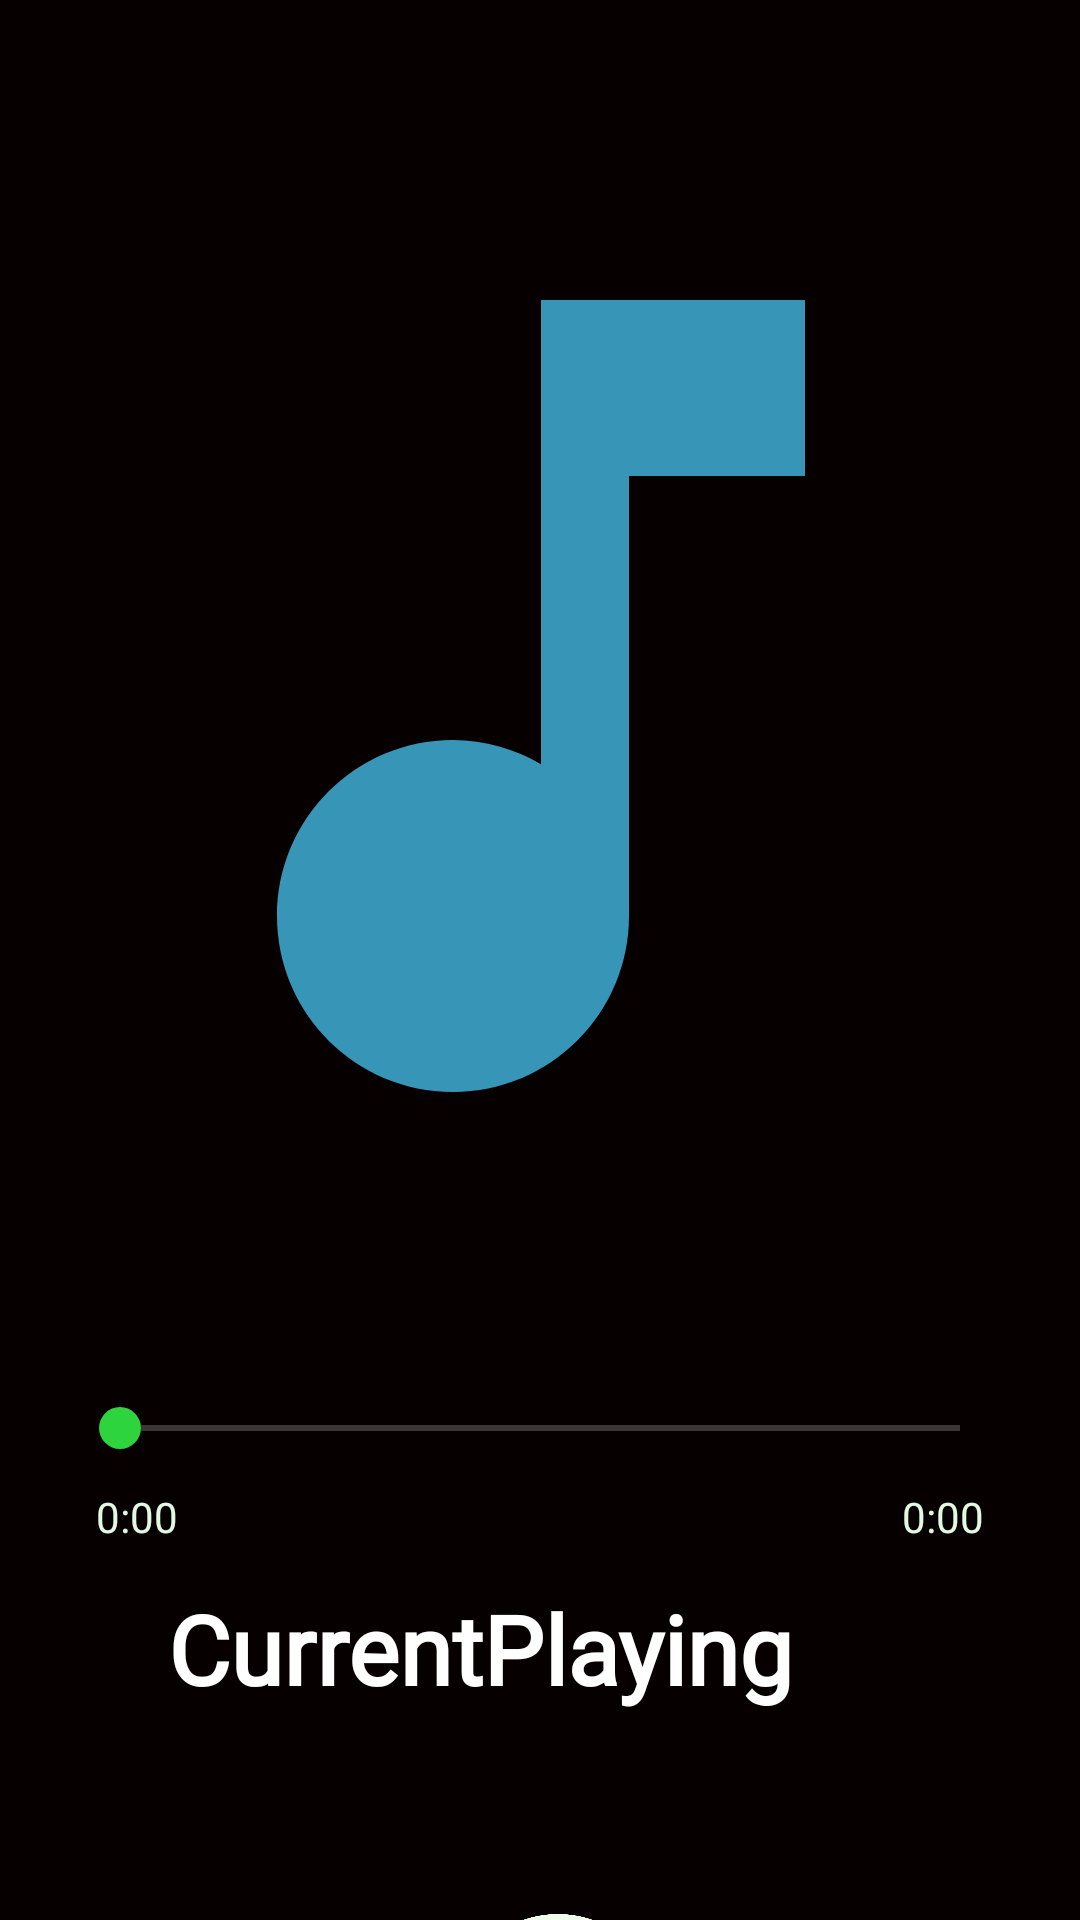

Produce the Android XML layout that renders to this screen, including the resource entries it uses.
<!-- AndroidManifest.xml: application theme Theme.TpExampleMusic -->
<!-- res/layout/playingview.xml -->
<?xml version="1.0" encoding="utf-8"?>
<androidx.constraintlayout.widget.ConstraintLayout
    xmlns:android="http://schemas.android.com/apk/res/android"
    xmlns:tools="http://schemas.android.com/tools"
    android:layout_width="match_parent"
    android:layout_height="match_parent"
    xmlns:app="http://schemas.android.com/apk/res-auto"
    android:background="#070000"
    android:id="@+id/playingview"
android:clickable="true"
    android:focusable="true"
android:visibility="visible"
    android:elevation="100dp"


    >


    <ImageView
        android:id="@+id/imageviewinplayingview"
        android:layout_width="400dp"
        android:layout_height="400dp"

        android:layout_marginTop="@dimen/xl"
        android:foregroundGravity="center"
        android:padding="@dimen/l"
        android:scaleType="centerCrop"
        android:src="@drawable/starboysvg"
        app:layout_constraintEnd_toEndOf="parent"
        app:layout_constraintStart_toStartOf="parent"
        app:layout_constraintTop_toTopOf="parent">

    </ImageView>

    <TextView
        android:id="@+id/currenplayingsongunderimageview"
        android:layout_width="0dp"


        android:layout_height="wrap_content"
        android:layout_marginStart="@dimen/xl"
        android:layout_marginTop="@dimen/xl"
        android:layout_marginEnd="@dimen/xl"
        android:ellipsize="marquee"
        android:fontFamily="@font/roboto"
        android:marqueeRepeatLimit="marquee_forever"
        android:maxLines="1"
        android:paddingStart="@dimen/l"
        android:paddingEnd="@dimen/sm"
        android:scrollHorizontally="true"
        android:text="@string/currentplaying"
        android:textColor="@color/white"
        android:textSize="@dimen/textl"
        android:textStyle="bold"
        app:layout_constraintEnd_toEndOf="parent"
        app:layout_constraintStart_toStartOf="parent"
        app:layout_constraintTop_toBottomOf="@id/seekbarplayingview"


        >

    </TextView>

    <SeekBar
        android:id="@+id/seekbarplayingview"
        style="@style/customSeekbar"
        android:layout_width="match_parent"

        android:layout_height="40dp"
        android:layout_margin="@dimen/l"

        app:layout_constraintTop_toBottomOf="@id/imageviewinplayingview"
        android:progressTint="@color/white"
        android:thumb="@drawable/seekbarcircle"


        app:layout_constraintEnd_toEndOf="parent"
        app:layout_constraintStart_toStartOf="parent"
        tools:layout_editor_absoluteY="496dp">

    </SeekBar>

    <TextView
        android:id="@+id/progresstime"
        android:layout_width="0dp"
        android:layout_height="wrap_content"
        android:text="0:00"
        android:textColor="#E2F8E0"
        android:layout_marginStart="@dimen/xl"
        app:layout_constraintTop_toBottomOf="@id/seekbarplayingview"
        app:layout_constraintStart_toStartOf="parent"
        >


    </TextView>
    <TextView
        android:id="@+id/totaltime"
        android:layout_width="0dp"
        android:layout_height="wrap_content"
        android:text="0:00"
        android:textColor="#E2F8E0"
        android:layout_marginEnd="@dimen/xl"
        app:layout_constraintTop_toBottomOf="@id/seekbarplayingview"
        app:layout_constraintEnd_toEndOf="parent">

    </TextView>

    <TextView
        android:id="@+id/repeattoggleswitch"
        android:layout_width="0dp"
        android:layout_height="64dp"
        android:padding="@dimen/sm"
        android:layout_marginStart="@dimen/sm"
        android:paddingStart="@dimen/m"
        android:layout_marginTop="@dimen/xxl"
        app:layout_constraintTop_toBottomOf="@id/currenplayingsongunderimageview"
        app:drawableStartCompat="@drawable/baseline_repeat_24"
        app:layout_constraintEnd_toStartOf="@+id/songnavigationprevious"
        app:layout_constraintStart_toStartOf="parent"
        tools:layout_editor_absoluteY="668dp">

    </TextView>

    <TextView
        android:id="@+id/songnavigationprevious"
        android:layout_width="0dp"
        android:layout_height="wrap_content"
        app:drawableStartCompat="@drawable/skippreviouslarge"
        app:layout_constraintTop_toBottomOf="@id/currenplayingsongunderimageview"
        app:layout_constraintStart_toEndOf="@+id/repeattoggleswitch"
        tools:layout_editor_absoluteY="668dp"
        android:layout_marginTop="@dimen/xxl">

    </TextView>

    <TextView
        android:id="@+id/songnavigationplay"
        android:layout_width="0dp"
        android:layout_height="wrap_content"
        android:layout_marginStart="@dimen/sm"
        app:layout_constraintTop_toBottomOf="@id/currenplayingsongunderimageview"
        app:drawableStartCompat="@drawable/baseline_play_circle_outline_24"
        app:layout_constraintStart_toEndOf="@id/songnavigationprevious"
        tools:layout_editor_absoluteY="660dp"
        android:layout_marginTop="60dp"/>

    <TextView
        android:id="@+id/songnavigationnext"
        android:layout_width="0dp"
        android:layout_height="wrap_content"
        android:layout_marginStart="@dimen/sm"
        app:layout_constraintTop_toBottomOf="@id/currenplayingsongunderimageview"
        app:drawableStartCompat="@drawable/skipnextlarge"
        app:layout_constraintStart_toEndOf="@id/songnavigationplay"
        tools:layout_editor_absoluteY="668dp"
        android:layout_marginTop="@dimen/xxl">

    </TextView>

    <TextView
        android:id="@+id/shuffleswitch"
        android:layout_width="0dp"
        android:layout_height="64dp"
        android:padding="@dimen/sm"
        android:paddingStart="@dimen/m"
        android:layout_marginTop="@dimen/xxl"
        app:drawableStartCompat="@drawable/noshuffle"
        app:layout_constraintTop_toBottomOf="@id/currenplayingsongunderimageview"
        app:layout_constraintEnd_toEndOf="parent"
        app:layout_constraintStart_toEndOf="@+id/songnavigationnext"
        tools:layout_editor_absoluteY="668dp">

    </TextView>
    <androidx.constraintlayout.widget.ConstraintLayout


android:visibility="gone"
        android:layout_width="match_parent"
        android:layout_height="wrap_content"
        app:layout_constraintStart_toStartOf="parent"
        app:layout_constraintTop_toBottomOf="@id/songnavigationplay"
        app:layout_constraintEnd_toEndOf="parent"
        app:layout_constraintBottom_toBottomOf="parent"
        >

        <androidx.constraintlayout.widget.ConstraintLayout
            android:layout_width="wrap_content"
            android:layout_height="wrap_content"
            app:layout_constraintStart_toStartOf="parent"
            app:layout_constraintTop_toTopOf="parent"
            app:layout_constraintBottom_toBottomOf="parent"
            app:layout_constraintEnd_toEndOf="parent">

            <TextView
                android:id="@+id/playingviewfiletype"
                android:layout_width="0dp"
                android:layout_height="wrap_content"
                android:text="@string/mp3"
                android:layout_margin="@dimen/x_sm"
                android:textColor="@color/textSecondary"
                app:layout_constraintBottom_toBottomOf="parent"
                app:layout_constraintStart_toStartOf="parent"
                app:layout_constraintTop_toTopOf="parent"


                >

            </TextView>

            <TextView
                android:id="@+id/dotforconstraint"
                android:layout_width="wrap_content"
                android:layout_height="wrap_content"
                android:textSize="20sp"
                android:layout_margin="@dimen/x_sm"
                app:layout_constraintTop_toTopOf="parent"
                app:layout_constraintBottom_toBottomOf="parent"
                app:drawableStartCompat="@drawable/dotshape"
                app:layout_constraintStart_toEndOf="@id/playingviewfiletype" />

            <TextView
                android:id="@+id/bitrate"
                android:layout_width="wrap_content"
                android:layout_height="wrap_content"
                android:text="@string/bitr"
                android:layout_margin="@dimen/x_sm"
                android:textColor="@color/textSecondary"
                app:layout_constraintBottom_toBottomOf="parent"
                app:layout_constraintStart_toEndOf="@id/dotforconstraint"
                app:layout_constraintTop_toTopOf="parent">

            </TextView>

            <TextView
                android:id="@+id/dot2forconstraint"
                android:layout_width="wrap_content"
                android:layout_height="wrap_content"
                android:layout_margin="@dimen/x_sm"
                app:drawableStartCompat="@drawable/dotshape"
                app:layout_constraintBottom_toBottomOf="parent"
                app:layout_constraintStart_toEndOf="@id/bitrate"
                app:layout_constraintTop_toTopOf="parent">

            </TextView>

            <TextView
                android:id="@+id/samplingrate"
                android:layout_width="wrap_content"
                android:layout_height="wrap_content"
                android:text="@string/samplingratedemo"
                android:textColor="@color/textSecondary"
                android:layout_margin="@dimen/x_sm"
                app:layout_constraintBottom_toBottomOf="parent"
                app:layout_constraintStart_toEndOf="@id/dot2forconstraint"
                app:layout_constraintTop_toTopOf="parent">

            </TextView>

        </androidx.constraintlayout.widget.ConstraintLayout>
</androidx.constraintlayout.widget.ConstraintLayout>
</androidx.constraintlayout.widget.ConstraintLayout>
<!-- resources referenced by this layout -->
<resources>
  <color name="textSecondary">#AEB1B2</color>
  <color name="white">#FFFFFFFF</color>
  <dimen name="l">24dp</dimen>
  <dimen name="m">16dp</dimen>
  <dimen name="sm">8dp</dimen>
  <dimen name="textl">32sp</dimen>
  <dimen name="x_sm">4dp</dimen>
  <dimen name="xl">32dp</dimen>
  <dimen name="xxl">64dp</dimen>
  <!-- drawable baseline_play_circle_outline_24 (drawable) -->
  <vector android:height="84dp" android:tint="#EEFAEA"
      android:viewportHeight="24" android:viewportWidth="24"
      android:width="84dp" xmlns:android="http://schemas.android.com/apk/res/android">
      <path android:fillColor="@android:color/white" android:pathData="M10,16.5l6,-4.5 -6,-4.5v9zM12,2C6.48,2 2,6.48 2,12s4.48,10 10,10 10,-4.48 10,-10S17.52,2 12,2zM12,20c-4.41,0 -8,-3.59 -8,-8s3.59,-8 8,-8 8,3.59 8,8 -3.59,8 -8,8z"/>
  </vector>
  <!-- drawable baseline_repeat_24 (drawable) -->
  <vector android:height="32dp" android:tint="#FCFFF5"
      android:viewportHeight="24" android:viewportWidth="24"
      android:width="32dp" xmlns:android="http://schemas.android.com/apk/res/android">
      <path android:fillColor="@android:color/white" android:pathData="M7,7h10v3l4,-4 -4,-4v3L5,5v6h2L7,7zM17,17L7,17v-3l-4,4 4,4v-3h12v-6h-2v4z"/>
  </vector>
  <!-- drawable dotshape (drawable) -->
  <?xml version="1.0" encoding="utf-8"?>
  <shape xmlns:android="http://schemas.android.com/apk/res/android"
      android:shape="oval">
      <solid android:color="@color/textSecondary">
  
      </solid>
      <size android:width="6dp" android:height="6dp">
  
      </size>
  </shape>
  <!-- drawable noshuffle (drawable) -->
  <vector android:height="32dp" android:tint="#393B35"
      android:viewportHeight="24" android:viewportWidth="24"
      android:width="32dp" xmlns:android="http://schemas.android.com/apk/res/android">
      <path android:fillColor="@color/black" android:pathData="M10.59,9.17L5.41,4 4,5.41l5.17,5.17 1.42,-1.41zM14.5,4l2.04,2.04L4,18.59 5.41,20 17.96,7.46 20,9.5L20,4h-5.5zM14.83,13.41l-1.41,1.41 3.13,3.13L14.5,20L20,20v-5.5l-2.04,2.04 -3.13,-3.13z"/>
  </vector>
  <!-- drawable seekbarcircle (drawable) -->
  <?xml version="1.0" encoding="utf-8"?>
  <shape xmlns:android="http://schemas.android.com/apk/res/android"
      android:shape="oval">
      <solid android:color="#2ED43E"/>
      <size android:height="14dp"
          android:width="14dp"/>
  
  
  </shape>
  <!-- drawable skipnextlarge (drawable) -->
  <vector android:height="64dp" android:tint="#E8FAE9"
      android:viewportHeight="24" android:viewportWidth="24"
      android:width="64dp" xmlns:android="http://schemas.android.com/apk/res/android">
      <path android:fillColor="@android:color/white" android:pathData="M6,18l8.5,-6L6,6v12zM16,6v12h2V6h-2z"/>
  </vector>
  <!-- drawable skippreviouslarge (drawable) -->
  <vector android:height="64dp" android:tint="#EAFDDA"
      android:viewportHeight="24" android:viewportWidth="24"
      android:width="64dp" xmlns:android="http://schemas.android.com/apk/res/android">
      <path android:fillColor="@android:color/white" android:pathData="M6,6h2v12L6,18zM9.5,12l8.5,6L18,6z"/>
  </vector>
  <!-- drawable starboysvg (drawable) -->
  <vector android:height="80dp" android:tint="#3795B7"
      android:viewportHeight="24" android:viewportWidth="24"
      android:width="80dp" xmlns:android="http://schemas.android.com/apk/res/android">
      <path android:fillColor="@android:color/white" android:pathData="M12,3v10.55c-0.59,-0.34 -1.27,-0.55 -2,-0.55 -2.21,0 -4,1.79 -4,4s1.79,4 4,4 4,-1.79 4,-4V7h4V3h-6z"/>
  </vector>
  <string name="bitr">bitr</string>
  <string name="currentplaying">CurrentPlaying</string>
  <string name="mp3">MP3</string>
  <string name="samplingratedemo">44.1KHZ</string>
  <style name="customSeekbar" parent="Widget.AppCompat.SeekBar">
          <item name="android:minHeight">2dp</item>
          <item name="android:maxHeight">4dp</item>
          
  
      </style>
  <color name="black">#FF000000</color>
  <color name="purple_500">#FF6200EE</color>
  <color name="teal_200">#FF03DAC5</color>
  <color name="teal_700">#FF018786</color>
</resources>
